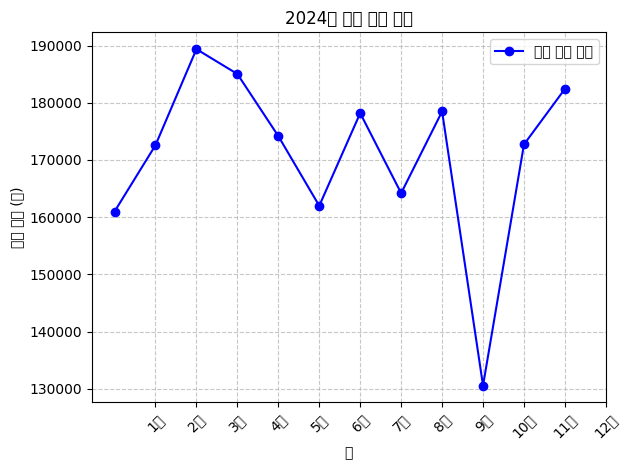

Generate this figure with matplotlib:
import pandas as pd
import numpy as np
import matplotlib.pyplot as plt

class SalesAnalysis:
    def __init__(self, seed: int = 42):
        np.random.seed(seed) # 재현성을 위한 시드 고정
        # data_range를 사용하여 날짜 생성
        self.dates = pd.date_range(start='2024-01-01', end='2024-12-31', freq='D')
        # 1000에서 10,000 사이의 무작위 판매량 생성 - 일별 매출 데이터
        self.sales = np.random.randint(1000, 10001, size=len(self.dates))
        # DataFrame 생성
        self.df = pd.DataFrame({
            'Date' : self.dates,
            'Sales' : self.sales
        })
        print("Make DataFrame of 2024 Sales Data")
        print(self.df.head()) # 잘 생성되었는지 확인
        print("-" * 50)
    
    def calculte_monthly_sales(self):
        self.df['Month'] = self.df['Date'].dt.to_period('M') # Date 열에서 월 정보 추출
        self.monthly_sales = self.df.groupby('Month')['Sales'].sum().reset_index() # 월별 매출 합계 계산
        print("Monthly Sales Data")
        print(self.monthly_sales)
        print("-" * 50)
    
    def visualize_monthly_sales(self):
        plt.rcParams["font.family"] = ["Malgun Gothic", "AppleGothic", "NanumGothic", "DejaVu Sans"] # OS 별 한글 폰트 설정
        plt.rcParams["axes.unicode_minus"] = False  # 마이너스 기호 깨짐 방지

        x = self.monthly_sales['Month'].astype(str)  # 월을 문자열로 변환
        y = self.monthly_sales['Sales']
        
        plt.plot(x, y, marker='o', linestyle='-', color='b', label='월별 매출 합계')
        plt.title('2024년 월별 매출 합계')
        plt.xlabel('월')
        plt.ylabel('매출 합계 (원)')
        plt.xticks(ticks=range(1,13), labels=[f'{i}월' for i in range(1, 13)], rotation=45) # x축 레이블 회전 / 월 표시
        plt.grid(True, linestyle='--', alpha=0.7) # 그리드 추가
        plt.legend() # 범례 표시
        plt.tight_layout() # 레이아웃 조정
        plt.show()

if __name__ == "__main__":
    analysis = SalesAnalysis()
    analysis.calculte_monthly_sales()
    analysis.visualize_monthly_sales()
